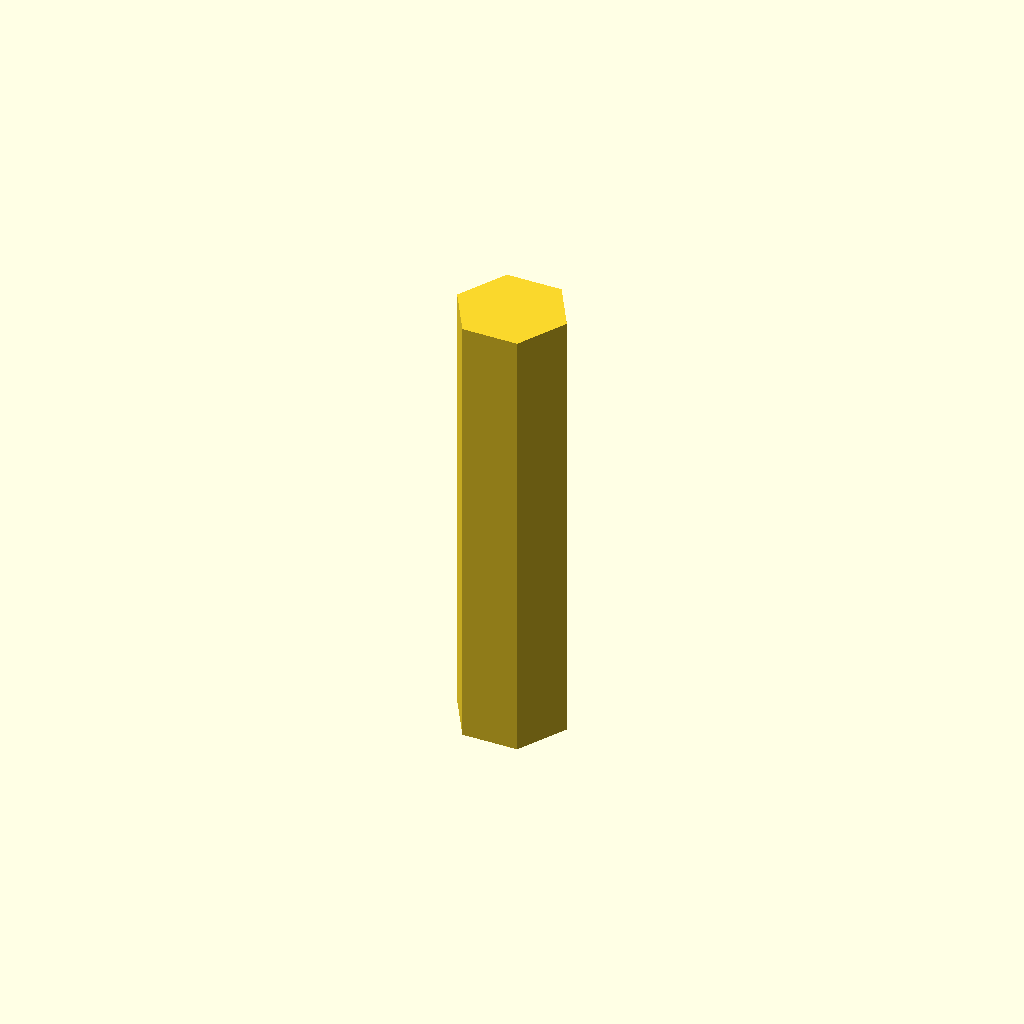
Cell 1 — every parameter at its default value.
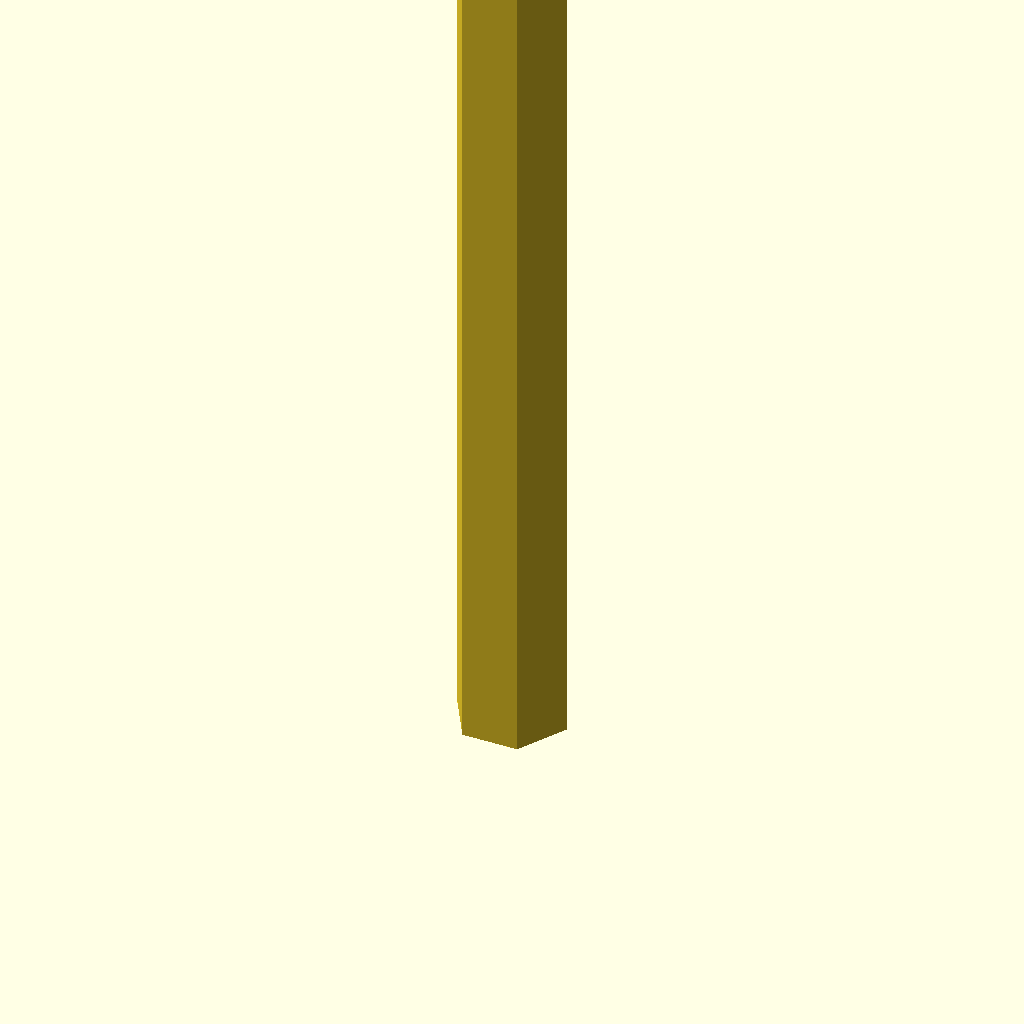
Cell 2 — profile_height set to 90, the other parameters unchanged.
One fixed orthographic camera (rotation 55°, 0°, 25°; colour scheme Cornfield) for every cell.
Source of the model, optional_data/data/sketch1/keybars/part_0058.scad:
$fn = 32;

// ----------------------------------------------------------------------
// Key bar: hex key, 45 mm thick
// ----------------------------------------------------------------------

// --- parameters (mm) ---
profile_height = 45;      // extrusion height
profile_points = 6;       // points of the closed outline

profile = [[11.004, 4.765], [8.253, 9.53], [2.751, 9.53], [0, 4.765], [2.751, 0], [8.253, 0]];  // single closed polygon, 6 points, counter clockwise

// --- the one profile operation ---
linear_extrude(height = profile_height) polygon(points = profile);
Customizer parameters (derived from the source; name, type, default, range or options):
profile_height: number, default 45
profile_points: number, default 6
